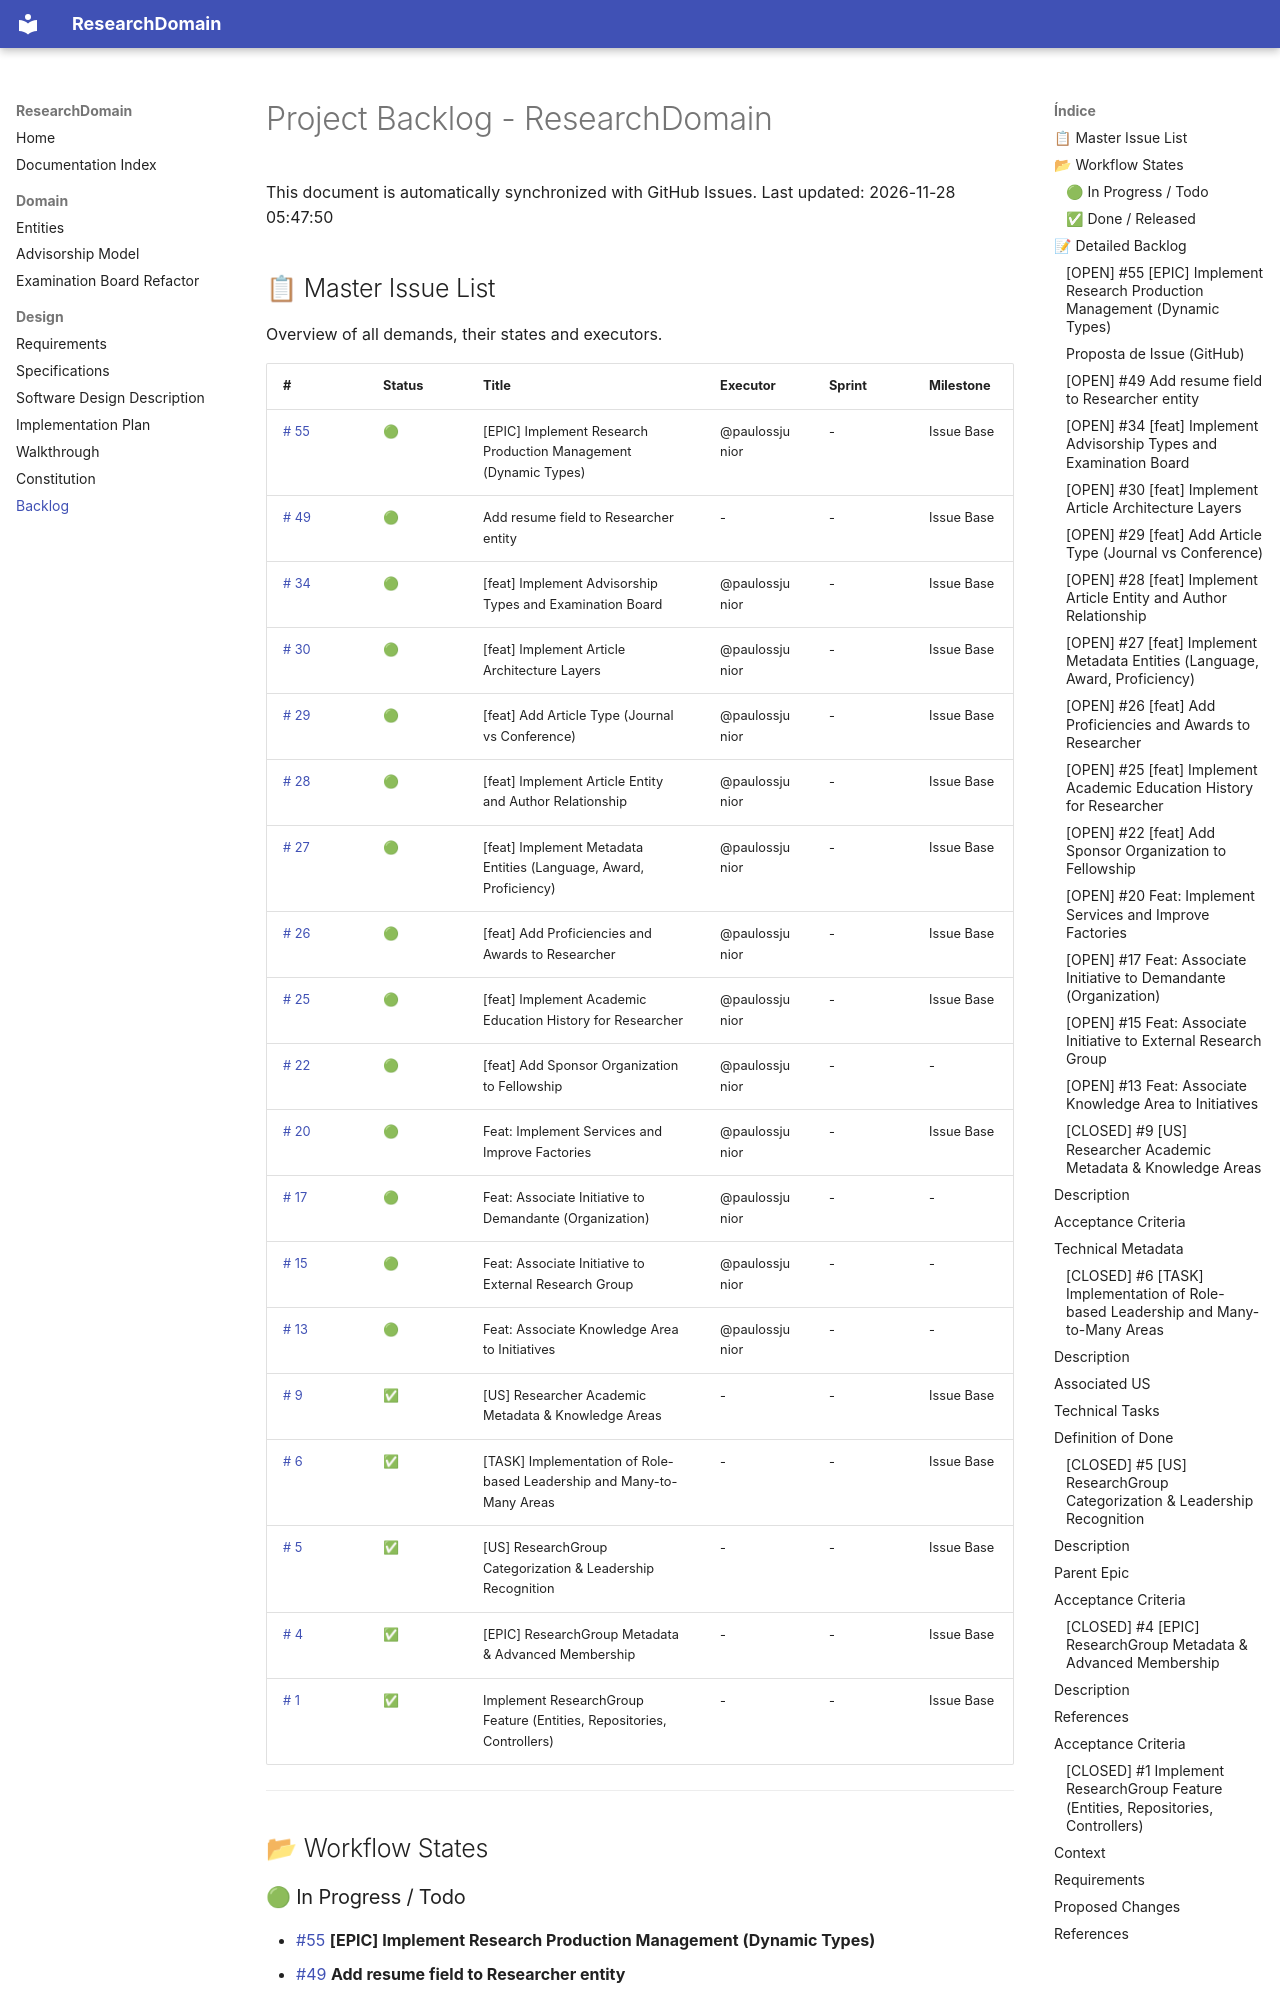

repository: The-Band-Solution/ResearchDomain · page: backlog/index.html · generator: mkdocs

# Project Backlog - ResearchDomain

This document is automatically synchronized with GitHub Issues. Last updated: 2026-11-28 05:47:50

## 📋 Master Issue List
Overview of all demands, their states and executors.
